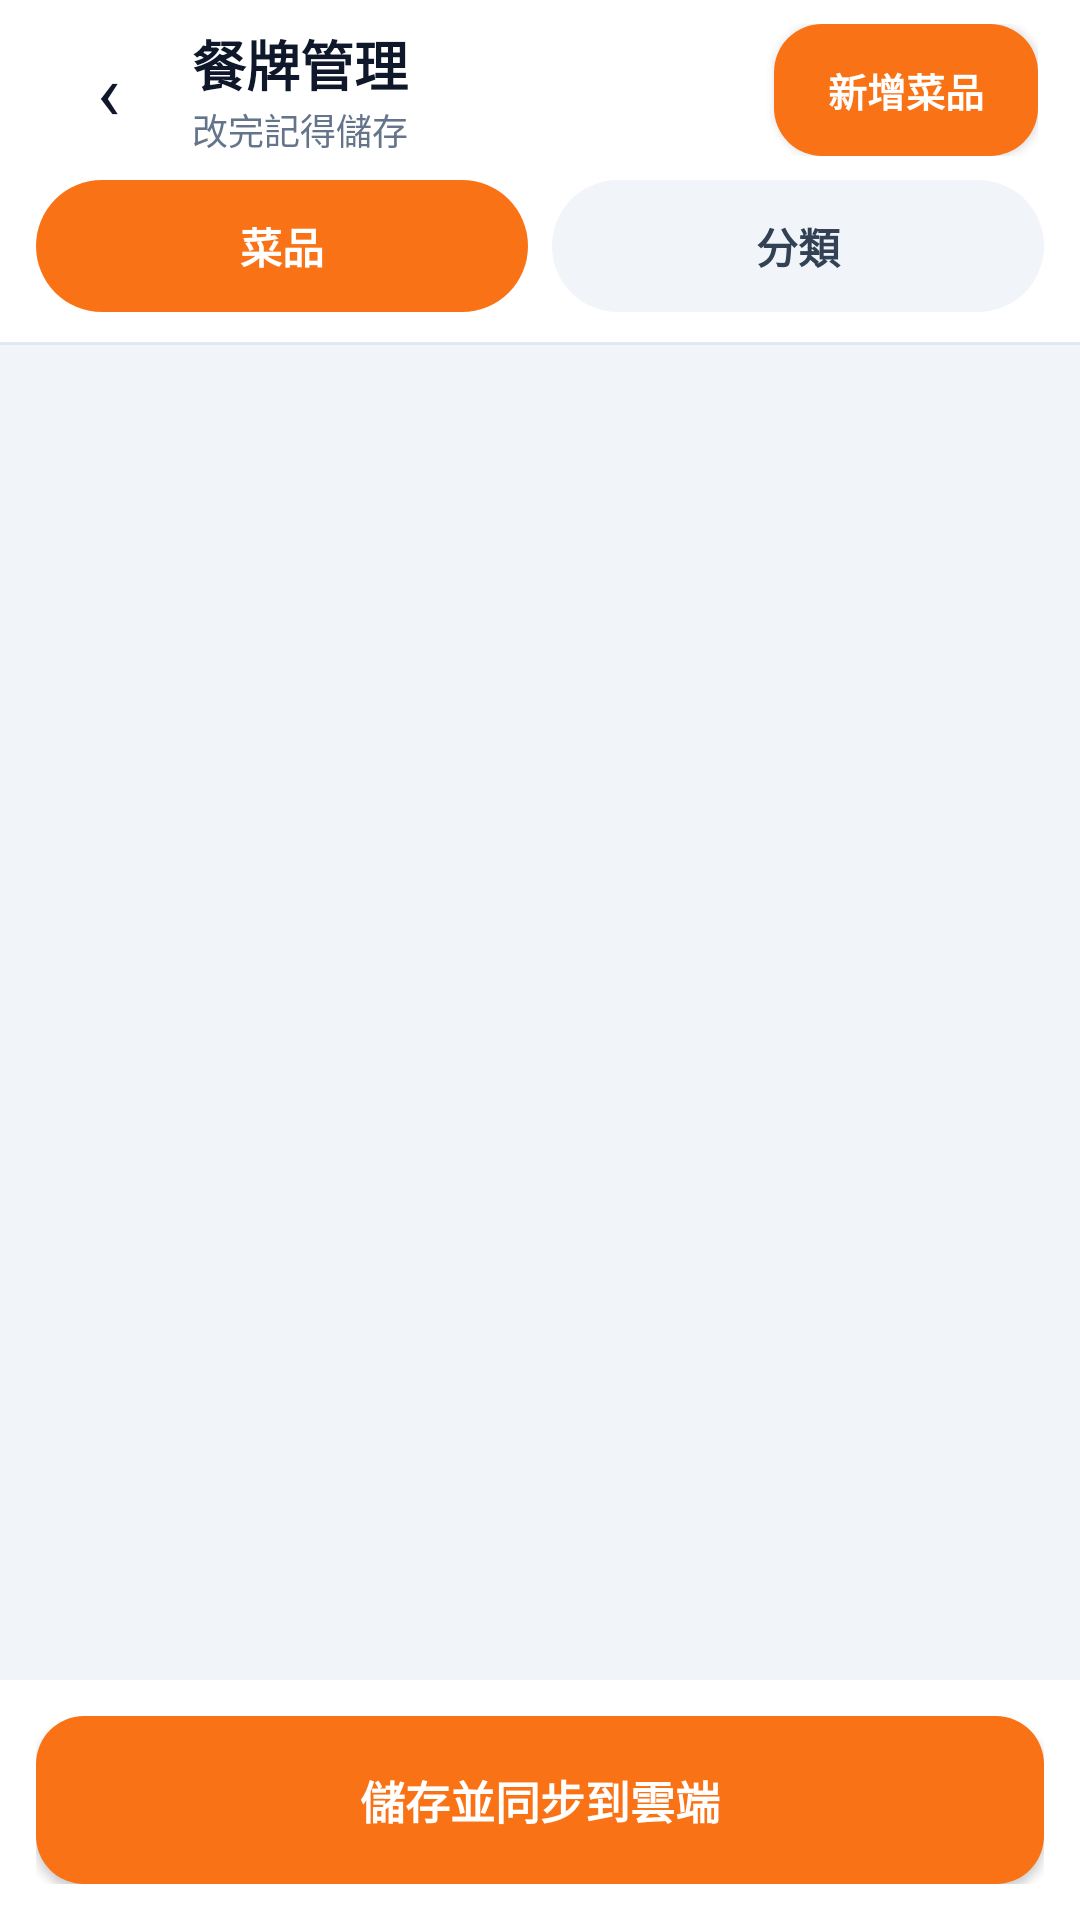

Produce the Android XML layout that renders to this screen, including the resource entries it uses.
<!-- AndroidManifest.xml: application theme Theme.MacauposNative -->
<!-- res/layout/activity_menu_admin.xml -->
<?xml version="1.0" encoding="utf-8"?>
<LinearLayout xmlns:android="http://schemas.android.com/apk/res/android"
    android:layout_width="match_parent"
    android:layout_height="match_parent"
    android:background="@color/bg_screen"
    android:fitsSystemWindows="true"
    android:orientation="vertical">

    <LinearLayout
        android:layout_width="match_parent"
        android:layout_height="wrap_content"
        android:background="@color/card"
        android:gravity="center_vertical"
        android:orientation="horizontal"
        android:paddingHorizontal="14dp"
        android:paddingVertical="8dp">

        <TextView
            android:id="@+id/btnBack"
            android:layout_width="44dp"
            android:layout_height="44dp"
            android:gravity="center"
            android:text="‹"
            android:textColor="@color/text_primary"
            android:textSize="26sp" />

        <LinearLayout
            android:layout_width="0dp"
            android:layout_height="wrap_content"
            android:layout_marginStart="6dp"
            android:layout_weight="1"
            android:orientation="vertical">

            <TextView
                android:layout_width="wrap_content"
                android:layout_height="wrap_content"
                android:text="餐牌管理"
                android:textColor="@color/slate_900"
                android:textSize="18sp"
                android:textStyle="bold" />

            <TextView
                android:id="@+id/txtHint"
                android:layout_width="wrap_content"
                android:layout_height="wrap_content"
                android:text="改完記得儲存"
                android:textColor="@color/text_secondary"
                android:textSize="12sp" />
        </LinearLayout>

        <Button
            android:id="@+id/btnAdd"
            android:layout_width="wrap_content"
            android:layout_height="44dp"
            android:background="@drawable/bg_btn_accent"
            android:paddingHorizontal="16dp"
            android:text="新增菜品"
            android:textColor="@color/btn_text_on_accent"
            android:textSize="13sp"
            android:textStyle="bold" />
    </LinearLayout>

    
    <LinearLayout
        android:layout_width="match_parent"
        android:layout_height="wrap_content"
        android:background="@color/card"
        android:orientation="horizontal"
        android:paddingHorizontal="12dp"
        android:paddingBottom="10dp">

        <TextView
            android:id="@+id/tabItems"
            android:layout_width="0dp"
            android:layout_height="44dp"
            android:layout_weight="1"
            android:background="@drawable/bg_chip_selected"
            android:gravity="center"
            android:text="菜品"
            android:textColor="@color/card"
            android:textSize="14sp"
            android:textStyle="bold" />

        <TextView
            android:id="@+id/tabCategories"
            android:layout_width="0dp"
            android:layout_height="44dp"
            android:layout_marginStart="8dp"
            android:layout_weight="1"
            android:background="@drawable/bg_chip_normal"
            android:gravity="center"
            android:text="分類"
            android:textColor="@color/slate_700"
            android:textSize="14sp"
            android:textStyle="bold" />
    </LinearLayout>

    <View
        android:layout_width="match_parent"
        android:layout_height="1dp"
        android:background="@color/card_border" />

    <androidx.recyclerview.widget.RecyclerView
        android:id="@+id/recyclerMenuAdmin"
        android:layout_width="match_parent"
        android:layout_height="0dp"
        android:layout_weight="1"
        android:clipToPadding="false"
        android:padding="10dp" />

    <LinearLayout
        android:layout_width="match_parent"
        android:layout_height="wrap_content"
        android:background="@color/card"
        android:orientation="horizontal"
        android:padding="12dp">

        <Button
            android:id="@+id/btnSave"
            android:layout_width="0dp"
            android:layout_height="56dp"
            android:layout_weight="1"
            android:background="@drawable/bg_btn_accent"
            android:text="儲存並同步到雲端"
            android:textColor="@color/btn_text_on_accent"
            android:textSize="15sp"
            android:textStyle="bold" />
    </LinearLayout>
</LinearLayout>
<!-- resources referenced by this layout -->
<resources>
  <color name="bg_screen">#F1F5F9</color>
  <color name="card">#FFFFFF</color>
  <color name="card_border">#E2E8F0</color>
  <color name="slate_700">#334155</color>
  <color name="slate_900">#0F172A</color>
  <color name="text_primary">#0F172A</color>
  <color name="text_secondary">#64748B</color>
  <!-- drawable bg_btn_accent (drawable) -->
  <?xml version="1.0" encoding="utf-8"?>
  <selector xmlns:android="http://schemas.android.com/apk/res/android">
      <item android:state_pressed="true">
          <shape android:shape="rectangle">
              <solid android:color="@color/accent_deep" />
              <corners android:radius="16dp" />
          </shape>
      </item>
      <item android:state_enabled="false">
          <shape android:shape="rectangle">
              <solid android:color="#E2E8F0" />
              <corners android:radius="16dp" />
          </shape>
      </item>
      <item>
          <shape android:shape="rectangle">
              <solid android:color="@color/accent" />
              <corners android:radius="16dp" />
          </shape>
      </item>
  </selector>
  <!-- drawable bg_chip_normal (drawable) -->
  <?xml version="1.0" encoding="utf-8"?>
  <selector xmlns:android="http://schemas.android.com/apk/res/android">
      <item android:state_pressed="true">
          <shape android:shape="rectangle">
              <solid android:color="#E2E8F0" />
              <corners android:radius="999dp" />
          </shape>
      </item>
      <item>
          <shape android:shape="rectangle">
              <solid android:color="#F1F5F9" />
              <corners android:radius="999dp" />
          </shape>
      </item>
  </selector>
  <!-- drawable bg_chip_selected (drawable) -->
  <?xml version="1.0" encoding="utf-8"?>
  <shape xmlns:android="http://schemas.android.com/apk/res/android" android:shape="rectangle">
      <solid android:color="@color/accent" />
      <corners android:radius="999dp" />
  </shape>
  <style name="Theme.MacauposNative" parent="android:Theme.Material.Light.NoActionBar">
          <item name="android:statusBarColor">#F1F5F9</item>
          <item name="android:navigationBarColor">#FFFFFF</item>
          <item name="android:windowBackground">#F1F5F9</item>
          <item name="android:colorAccent">#F97316</item>
          <item name="android:windowLightStatusBar">true</item>
      </style>
  <color name="accent_deep">#EA580C</color>
  <color name="accent">#F97316</color>
</resources>
